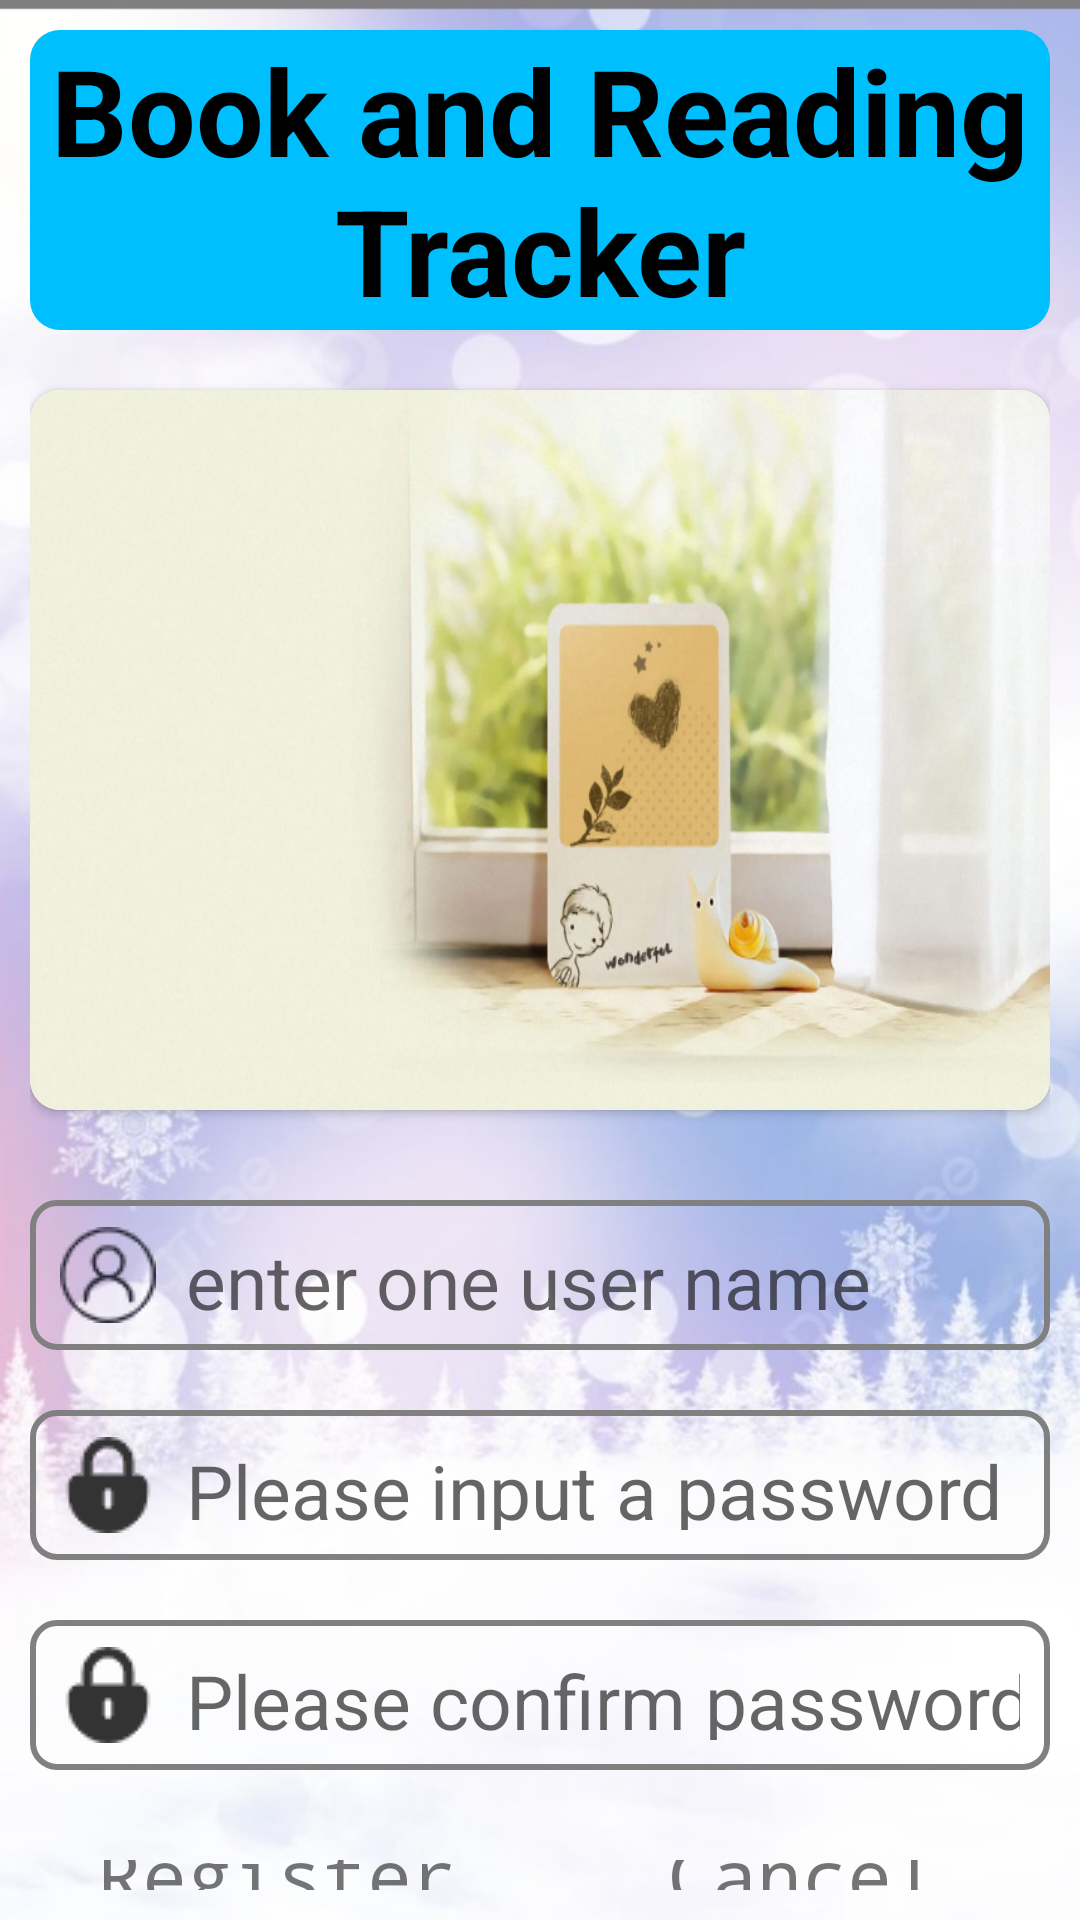

Layout XML and referenced resources for this Android screen:
<!-- AndroidManifest.xml: application theme Theme.Cp34066666 -->
<!-- res/layout/activity_register.xml -->
<?xml version="1.0" encoding="utf-8"?>
<RelativeLayout xmlns:android="http://schemas.android.com/apk/res/android"
    xmlns:app="http://schemas.android.com/apk/res-auto"
    xmlns:tools="http://schemas.android.com/tools"
    android:layout_width="match_parent"
    android:layout_height="match_parent"
    android:padding="10dp"
    android:background="@drawable/bg777"
    tools:context=".RegisterActivity">
    <TextView
        android:id="@+id/tv_title"
        android:layout_width="match_parent"
        android:layout_height="wrap_content"
        android:text="@string/app_name"
        android:textSize="40sp"
        android:textStyle="bold"
        android:typeface="sans"
        android:textColor="@color/black"
        android:gravity="center_horizontal"
        android:background="@drawable/tv_style" />
    <androidx.cardview.widget.CardView
        android:id="@+id/card_view"
        android:layout_width="wrap_content"
        android:layout_height="wrap_content"
        android:layout_below="@+id/tv_title"
        android:layout_marginTop="20dp"
        app:cardCornerRadius="10dp">

        <ImageView
            android:layout_width="match_parent"
            android:layout_height="240dp"
            android:layout_below="@+id/tv_title"
            android:background="@drawable/kkk111" />
    </androidx.cardview.widget.CardView>

    <EditText
        android:id="@+id/et_account"
        android:layout_width="match_parent"
        android:layout_height="50dp"
        android:layout_below="@+id/card_view"
        android:hint="enter one user name"
        android:textSize="25sp"
        android:drawableStart="@drawable/yong90"
        android:drawablePadding="10dp"
        android:textColor="@color/DeepSkyBlue"
        android:background="@drawable/bg_textview"

        android:padding="10dp"
        android:layout_marginTop="30dp" />

    <EditText
        android:id="@+id/et_password"
        android:layout_width="match_parent"
        android:layout_height="50dp"
        android:layout_below="@+id/et_account"
        android:hint="Please input a password"
        android:textSize="25sp"
        android:drawableStart="@drawable/mima09"
        android:drawablePadding="10dp"
        android:textColor="@color/DeepSkyBlue"
        android:background="@drawable/bg_textview"
        android:inputType="textPassword"
        android:padding="10dp"
        android:layout_marginTop="20dp" />

    <EditText
        android:id="@+id/et_confirm_password"
        android:layout_width="match_parent"
        android:layout_height="50dp"
        android:layout_below="@+id/et_password"
        android:hint="Please confirm password"
        android:textSize="25sp"
        android:drawableStart="@drawable/mima09"
        android:drawablePadding="10dp"
        android:textColor="@color/DeepSkyBlue"
        android:background="@drawable/bg_textview"
        android:inputType="textPassword"
        android:padding="10dp"
        android:layout_marginTop="20dp" />



    <LinearLayout
        android:id="@+id/linear"
        android:orientation="horizontal"
        android:layout_below="@id/et_confirm_password"
        android:layout_width="match_parent"
        android:layout_height="wrap_content"
        android:layout_marginTop="30dp">
        <TextView
            android:id="@+id/btn_register"
            android:layout_width="0dp"
            android:layout_height="50dp"
            android:layout_weight="1"
            android:text="Register"
            android:layout_gravity="center"
            android:gravity="center"
            android:typeface="monospace"
            android:textSize="25sp"
            android:layout_marginRight="10dp"
            android:background="@drawable/bg_button" />
        <TextView
            android:id="@+id/btn_cancel"
            android:layout_width="0dp"
            android:layout_height="50dp"
            android:layout_weight="1"
            android:text="Cancel"
            android:layout_gravity="center"
            android:gravity="center"
            android:typeface="monospace"
            android:textSize="25sp"
            android:background="@drawable/bg_button" />
    </LinearLayout>


</RelativeLayout>
<!-- resources referenced by this layout -->
<resources>
  <color name="DeepSkyBlue">#00BFFF</color>
  <color name="black">#FF000000</color>
  <!-- drawable bg777: jpg bitmap (drawable, 59713 bytes) -->
  <!-- drawable bg_textview (drawable) -->
  <?xml version="1.0" encoding="utf-8"?>
  <shape xmlns:android="http://schemas.android.com/apk/res/android"
      android:shape="rectangle">
      <stroke android:width="2dp"
          android:color="@color/Gray"/>
      <corners
          android:radius="8dp"/>
  </shape>
  <!-- drawable kkk111: png bitmap (drawable, 592129 bytes) -->
  <!-- drawable mima09: png bitmap (drawable, 841 bytes) -->
  <!-- drawable tv_style (drawable) -->
  <?xml version="1.0" encoding="utf-8"?>
  <selector xmlns:android="http://schemas.android.com/apk/res/android">
      <item>
          <shape android:shape="rectangle">
              <solid android:color="@color/DeepSkyBlue"/>
              <corners android:radius="10dp"/>
          </shape>
      </item>
  </selector>
  <!-- drawable yong90: png bitmap (drawable, 1550 bytes) -->
  <string name="app_name">Book and Reading Tracker</string>
  <style name="Theme.Cp34066666" parent="Theme.MaterialComponents.DayNight.DarkActionBar">
          
          <item name="colorPrimary">@color/purple_500</item>
          <item name="colorPrimaryVariant">@color/purple_700</item>
          <item name="colorOnPrimary">@color/white</item>
          
          <item name="colorSecondary">@color/teal_200</item>
          <item name="colorSecondaryVariant">@color/teal_700</item>
          <item name="colorOnSecondary">@color/black</item>
          
          <item name="android:statusBarColor">?attr/colorPrimaryVariant</item>
          
      </style>
  <color name="Gray">#808080</color>
  <color name="purple_500">#FF6200EE</color>
  <color name="purple_700">#FF3700B3</color>
  <color name="white">#FFFFFFFF</color>
  <color name="teal_200">#FF03DAC5</color>
  <color name="teal_700">#FF018786</color>
</resources>
